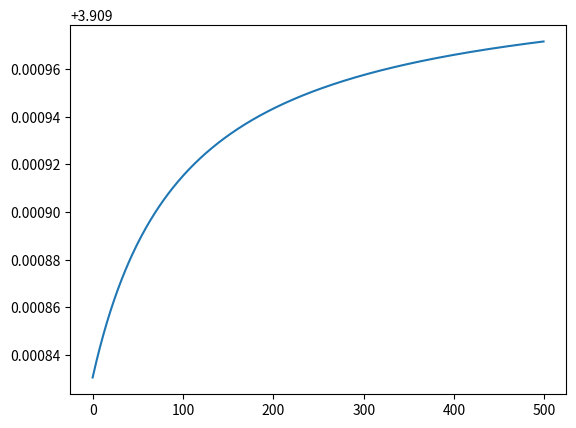

Recreate this plot in Python.
import matplotlib.pyplot as plt
import numpy as np
from numpy import arange


class Plotter():
    def __init__(self):
        self.a = 0.141
        self.b = 3.91
        self.R = 8.314
        self.T = np.arange(100, 600, 1)
    def main(self):
        grid = self.Cal()
        self.Plot(grid)

    def Cal(self):
        return self.b - (self.a/(self.R*self.T))
    def Plot(self,grid):
        plt.plot(grid)
        plt.show()

p = Plotter()
p.main()